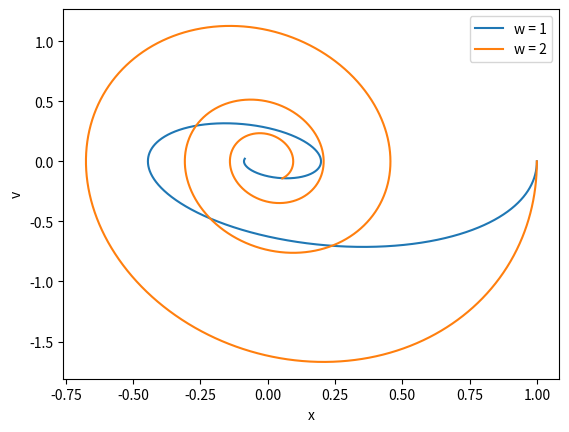

Here is the Python script that generated this plot:
import random as r
import numpy as np
import matplotlib.pyplot as plt

w = [1,2]
x0 = 1
v0 = 0

def X(v):
    return v

def V(x, w, v):
    return -w**2*x-0.5*v

dt = 10**-3 #s
simulation_duration = 10 #s
t = np.arange(0, simulation_duration + dt, dt)
num_steps = len(t)
x = np.zeros(num_steps)
x[0] = x0
v = np.zeros(num_steps)
v[0] = v0

for W in w:
    for i in range(1, num_steps):
        x[i] = x[i-1] + X(v[i-1]) * dt
        v[i] = v[i-1] + V(x[i-1], W, v[i-1]) * dt
    plt.plot(x,v, label = f"w = {W}")

plt.xlabel("x")
plt.ylabel("v")
plt.legend()
plt.show()
plt.close()
